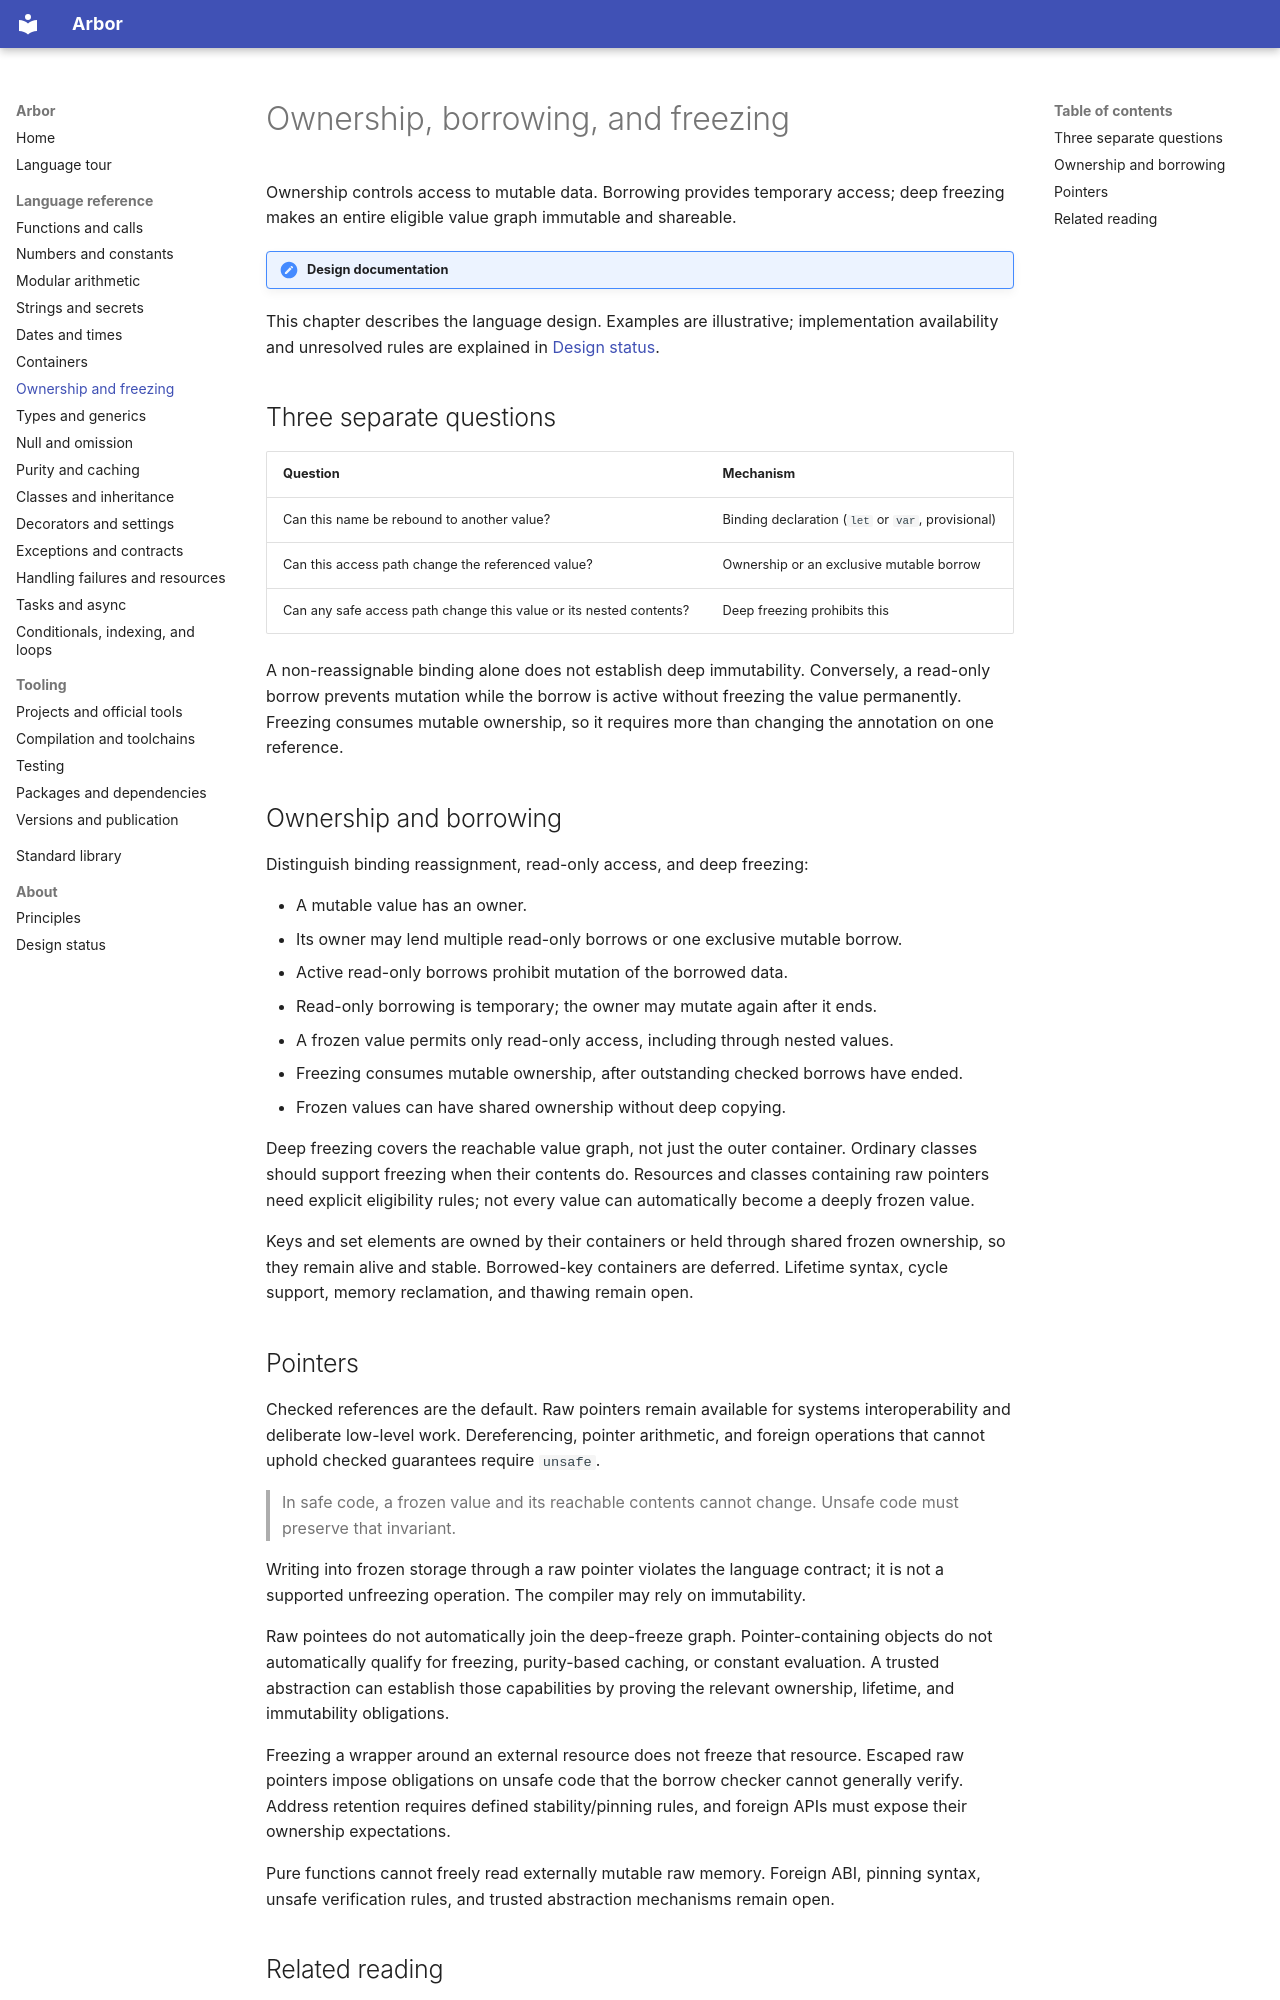

repository: arbor-language/arbor-language-docs · page: language/ownership/index.html · generator: mkdocs

# Ownership, borrowing, and freezing

Ownership controls access to mutable data. Borrowing provides temporary access; deep
freezing makes an entire eligible value graph immutable and shareable.

!!! note "Design documentation"
This chapter describes the language design. Examples are illustrative; implementation
availability and unresolved rules are explained in [Design status](../about/status.md).

## Three separate questions

| Question                                                           | Mechanism                                         |
| ------------------------------------------------------------------ | ------------------------------------------------- |
| Can this name be rebound to another value?                         | Binding declaration (`let` or `var`, provisional) |
| Can this access path change the referenced value?                  | Ownership or an exclusive mutable borrow          |
| Can any safe access path change this value or its nested contents? | Deep freezing prohibits this                      |

A non-reassignable binding alone does not establish deep immutability. Conversely,
a read-only borrow prevents mutation while the borrow is active without freezing
the value permanently. Freezing consumes mutable ownership, so it requires more
than changing the annotation on one reference.

## Ownership and borrowing

Distinguish binding reassignment, read-only access, and deep freezing:

- A mutable value has an owner.
- Its owner may lend multiple read-only borrows or one exclusive mutable borrow.
- Active read-only borrows prohibit mutation of the borrowed data.
- Read-only borrowing is temporary; the owner may mutate again after it ends.
- A frozen value permits only read-only access, including through nested values.
- Freezing consumes mutable ownership, after outstanding checked borrows have ended.
- Frozen values can have shared ownership without deep copying.

Deep freezing covers the reachable value graph, not just the outer container.
Ordinary classes should support freezing when their contents do. Resources and
classes containing raw pointers need explicit eligibility rules; not every value
can automatically become a deeply frozen value.

Keys and set elements are owned by their containers or held through shared frozen
ownership, so they remain alive and stable. Borrowed-key containers are deferred.
Lifetime syntax, cycle support, memory reclamation, and thawing remain open.
